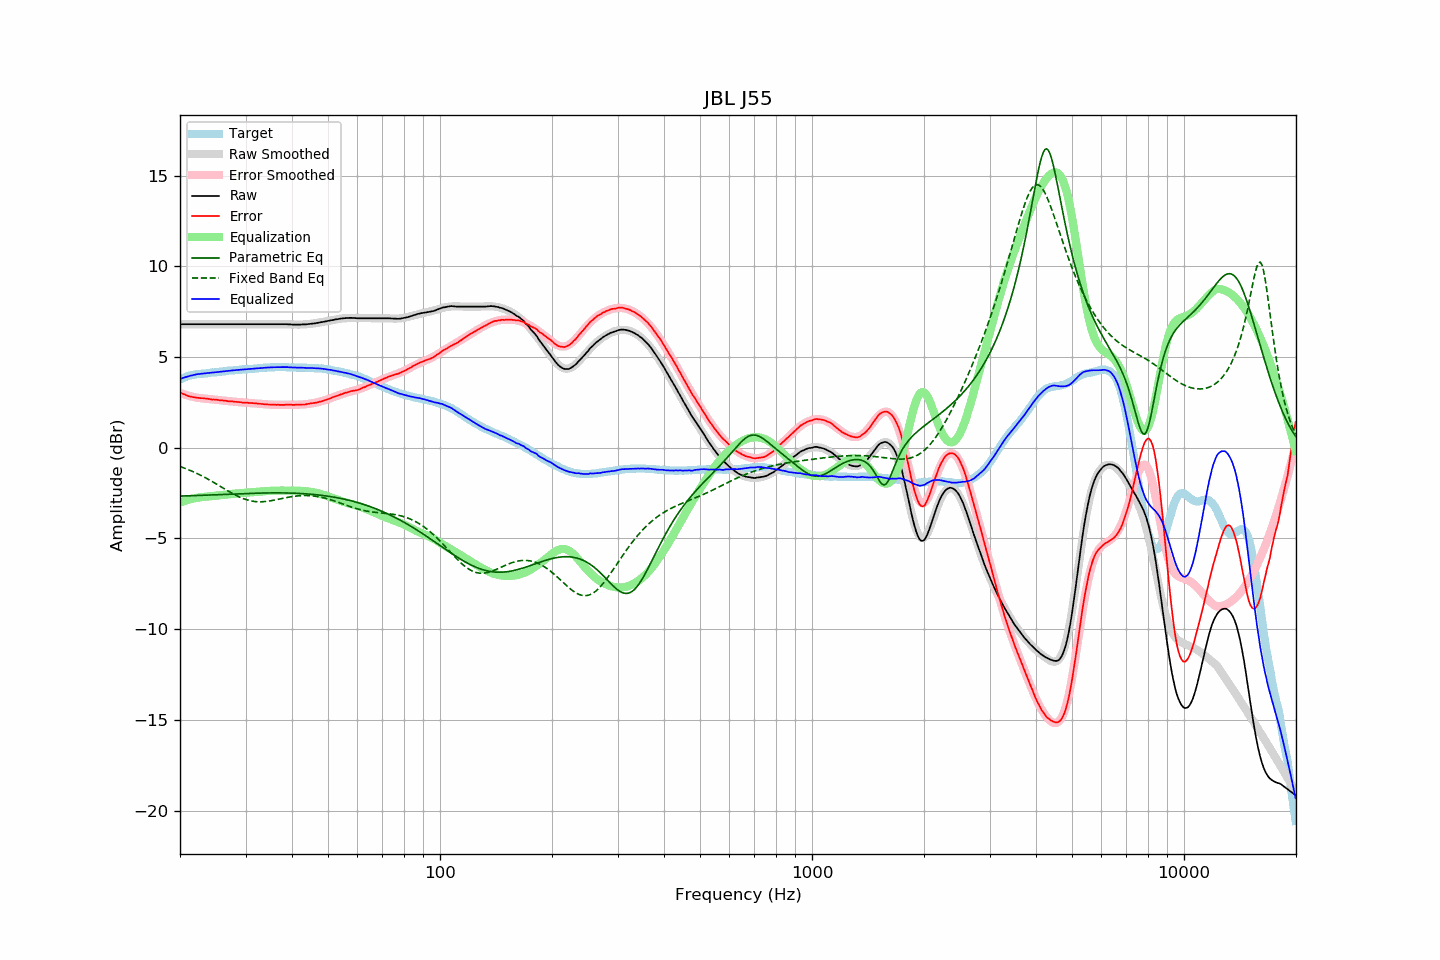

The data file committed next to this chart (first rows):
frequency, raw, error, smoothed, error_smoothed, equalization, parametric_eq, fixed_band_eq, equalized_raw, equalized_smoothed, target
20.00, 6.81, 3.04, 6.81, 3.02, -3.02, -2.67, -1.04, 3.79, 3.79, 3.77
20.20, 6.81, 3.00, 6.81, 2.99, -2.99, -2.66, -1.07, 3.82, 3.82, 3.81
20.40, 6.81, 2.96, 6.81, 2.96, -2.96, -2.66, -1.10, 3.85, 3.85, 3.85
20.61, 6.81, 2.93, 6.81, 2.93, -2.93, -2.66, -1.13, 3.88, 3.88, 3.87
20.81, 6.81, 2.89, 6.81, 2.90, -2.90, -2.66, -1.17, 3.91, 3.91, 3.92
21.02, 6.81, 2.85, 6.81, 2.87, -2.87, -2.65, -1.20, 3.93, 3.93, 3.96
21.23, 6.81, 2.83, 6.81, 2.85, -2.85, -2.65, -1.24, 3.96, 3.96, 3.98
21.44, 6.81, 2.81, 6.81, 2.83, -2.83, -2.65, -1.28, 3.98, 3.98, 4.00
21.66, 6.81, 2.79, 6.81, 2.81, -2.81, -2.64, -1.32, 4.00, 4.00, 4.01
21.87, 6.81, 2.78, 6.81, 2.79, -2.79, -2.64, -1.36, 4.02, 4.02, 4.03
22.09, 6.81, 2.76, 6.81, 2.77, -2.77, -2.64, -1.40, 4.04, 4.04, 4.05
22.31, 6.81, 2.75, 6.81, 2.75, -2.75, -2.63, -1.44, 4.05, 4.05, 4.06
22.54, 6.81, 2.74, 6.81, 2.74, -2.74, -2.63, -1.48, 4.07, 4.07, 4.06
22.76, 6.81, 2.73, 6.81, 2.73, -2.73, -2.63, -1.53, 4.08, 4.08, 4.08
22.99, 6.81, 2.73, 6.81, 2.72, -2.72, -2.62, -1.57, 4.09, 4.09, 4.08
23.22, 6.81, 2.72, 6.81, 2.71, -2.71, -2.62, -1.62, 4.09, 4.09, 4.09
23.45, 6.81, 2.71, 6.81, 2.70, -2.70, -2.62, -1.66, 4.10, 4.10, 4.10
23.69, 6.81, 2.70, 6.81, 2.69, -2.69, -2.61, -1.71, 4.11, 4.11, 4.10
23.92, 6.81, 2.69, 6.81, 2.68, -2.68, -2.61, -1.76, 4.12, 4.12, 4.12
24.16, 6.81, 2.67, 6.81, 2.68, -2.68, -2.60, -1.81, 4.13, 4.13, 4.14
24.40, 6.81, 2.65, 6.81, 2.67, -2.67, -2.60, -1.86, 4.14, 4.14, 4.15
24.65, 6.81, 2.66, 6.81, 2.66, -2.66, -2.60, -1.91, 4.15, 4.15, 4.15
24.89, 6.81, 2.65, 6.81, 2.65, -2.65, -2.59, -1.97, 4.16, 4.16, 4.16
25.14, 6.81, 2.64, 6.81, 2.64, -2.64, -2.59, -2.02, 4.17, 4.17, 4.17
25.39, 6.81, 2.63, 6.81, 2.63, -2.63, -2.59, -2.07, 4.18, 4.18, 4.18
25.65, 6.81, 2.61, 6.81, 2.62, -2.62, -2.58, -2.13, 4.19, 4.19, 4.20
25.91, 6.81, 2.61, 6.81, 2.61, -2.61, -2.58, -2.18, 4.20, 4.20, 4.20
26.16, 6.81, 2.60, 6.81, 2.60, -2.60, -2.57, -2.23, 4.21, 4.21, 4.21
26.43, 6.81, 2.59, 6.81, 2.59, -2.59, -2.57, -2.29, 4.22, 4.22, 4.21
26.69, 6.81, 2.58, 6.81, 2.58, -2.58, -2.57, -2.34, 4.23, 4.23, 4.23
26.96, 6.81, 2.56, 6.81, 2.57, -2.57, -2.56, -2.39, 4.24, 4.24, 4.24
27.23, 6.81, 2.55, 6.81, 2.56, -2.56, -2.56, -2.44, 4.25, 4.25, 4.26
27.50, 6.81, 2.55, 6.81, 2.55, -2.55, -2.55, -2.49, 4.25, 4.25, 4.26
27.77, 6.81, 2.55, 6.81, 2.54, -2.54, -2.55, -2.54, 4.26, 4.26, 4.26
28.05, 6.81, 2.53, 6.81, 2.53, -2.53, -2.55, -2.59, 4.27, 4.27, 4.28
28.33, 6.81, 2.53, 6.81, 2.53, -2.53, -2.54, -2.64, 4.28, 4.28, 4.28
28.62, 6.81, 2.52, 6.81, 2.52, -2.52, -2.54, -2.68, 4.29, 4.29, 4.28
28.90, 6.81, 2.51, 6.81, 2.51, -2.51, -2.54, -2.72, 4.30, 4.30, 4.30
29.19, 6.81, 2.51, 6.81, 2.50, -2.50, -2.53, -2.76, 4.30, 4.30, 4.30
29.48, 6.81, 2.48, 6.81, 2.50, -2.50, -2.53, -2.79, 4.31, 4.31, 4.33
29.78, 6.81, 2.49, 6.81, 2.49, -2.49, -2.53, -2.83, 4.32, 4.32, 4.32
30.08, 6.81, 2.48, 6.81, 2.48, -2.48, -2.52, -2.86, 4.32, 4.32, 4.32
30.38, 6.81, 2.48, 6.81, 2.48, -2.48, -2.52, -2.89, 4.33, 4.33, 4.33
30.68, 6.81, 2.46, 6.81, 2.47, -2.47, -2.52, -2.91, 4.34, 4.34, 4.35
30.99, 6.81, 2.46, 6.81, 2.46, -2.46, -2.51, -2.93, 4.34, 4.34, 4.35
31.30, 6.81, 2.46, 6.81, 2.45, -2.45, -2.51, -2.95, 4.35, 4.35, 4.35
31.61, 6.81, 2.45, 6.81, 2.45, -2.45, -2.51, -2.96, 4.36, 4.36, 4.36
31.93, 6.81, 2.44, 6.81, 2.44, -2.44, -2.51, -2.97, 4.37, 4.37, 4.36
32.24, 6.81, 2.44, 6.81, 2.43, -2.43, -2.50, -2.98, 4.37, 4.37, 4.37
32.57, 6.81, 2.42, 6.81, 2.42, -2.42, -2.50, -2.98, 4.38, 4.38, 4.38
32.89, 6.81, 2.42, 6.81, 2.42, -2.42, -2.50, -2.98, 4.39, 4.39, 4.39
33.22, 6.81, 2.41, 6.81, 2.41, -2.41, -2.50, -2.98, 4.40, 4.40, 4.40
33.55, 6.81, 2.40, 6.81, 2.40, -2.40, -2.50, -2.97, 4.40, 4.40, 4.41
33.89, 6.81, 2.39, 6.81, 2.40, -2.40, -2.49, -2.97, 4.41, 4.41, 4.42
34.23, 6.81, 2.39, 6.81, 2.39, -2.39, -2.49, -2.96, 4.42, 4.42, 4.42
34.57, 6.81, 2.38, 6.81, 2.38, -2.38, -2.49, -2.94, 4.42, 4.42, 4.43
34.92, 6.81, 2.38, 6.81, 2.38, -2.38, -2.49, -2.93, 4.43, 4.43, 4.43
35.27, 6.81, 2.37, 6.81, 2.37, -2.37, -2.49, -2.92, 4.43, 4.43, 4.44
35.62, 6.81, 2.37, 6.81, 2.37, -2.37, -2.49, -2.90, 4.44, 4.44, 4.44
35.97, 6.81, 2.37, 6.81, 2.37, -2.37, -2.49, -2.88, 4.44, 4.44, 4.44
... 635 more rows
